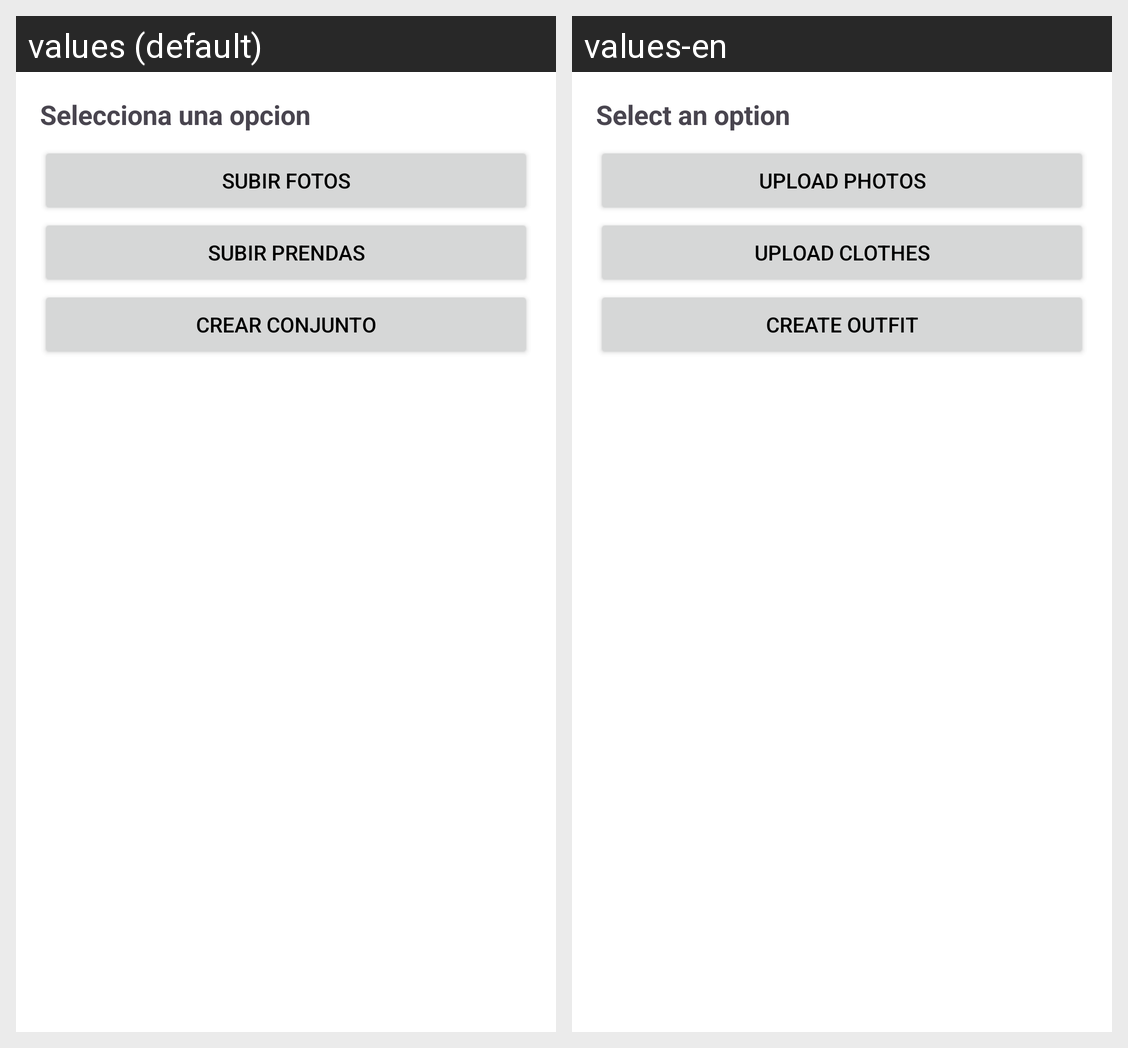

This grid shows one Android layout under two languages. Give, for every string resource on the screen, its name, the default text and each shown locale's text.
Android screen res/layout/home_upload_options_bottom_sheet.xml rendered under 2 locales, left to right: values (default), values-en. Device: Nexus 5 (rendered at 1080×1920; each locale shown at half size, 540×960, under a caption strip naming it); theme Theme.ArmarioVirtual.
Strings drawn on this screen, with the default value and each locale's value (text and hints the layout hard-codes, and strings that could not be matched under every locale, appear in the picture but are not listed):

select_option
  values: Selecciona una opcion
  values-en: Select an option

upload_publication
  values: Subir fotos
  values-en: Upload photos

upload_clothes
  values: Subir prendas
  values-en: Upload clothes

create_outfit
  values: Crear conjunto
  values-en: Create outfit
